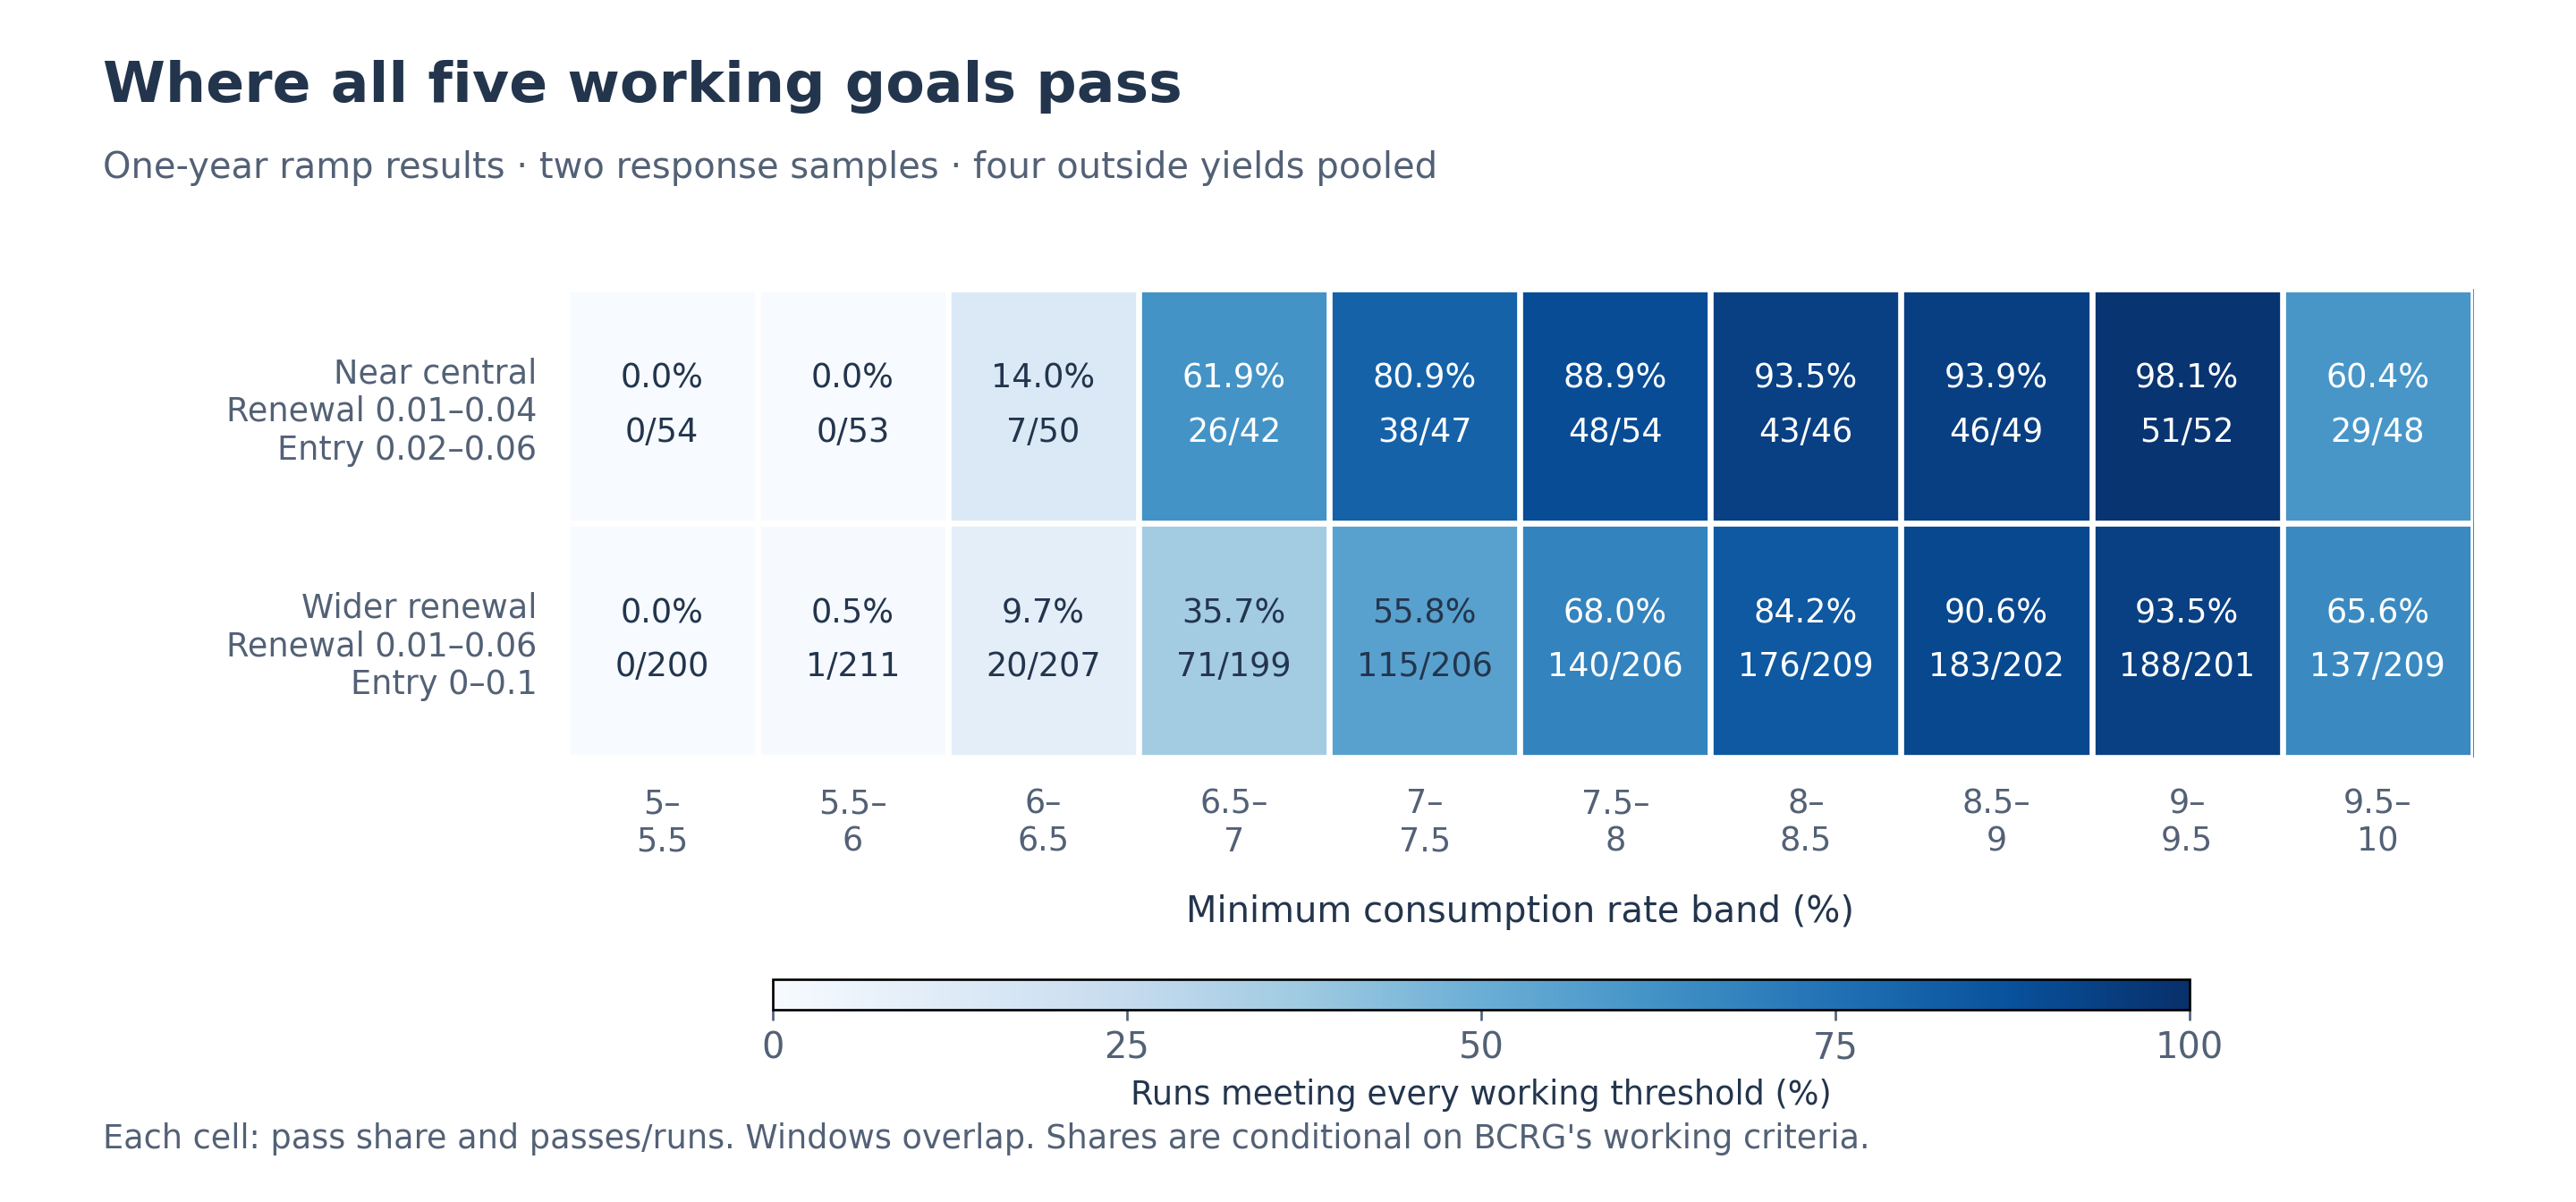

The table this chart was drawn from, first rows:
response_window, minimum_rate_low_percent, minimum_rate_high_percent, all_goal_passes, runs, pass_percent
near_central, 5.0, 5.5, 0, 54, 0.0
near_central, 5.5, 6.0, 0, 53, 0.0
near_central, 6.0, 6.5, 7, 50, 14
near_central, 6.5, 7, 26, 42, 61.9
near_central, 7, 7.5, 38, 47, 80.85
near_central, 7.5, 8.0, 48, 54, 88.89
near_central, 8.0, 8.5, 43, 46, 93.48
near_central, 8.5, 9, 46, 49, 93.88
near_central, 9.0, 9.5, 51, 52, 98.08
near_central, 9.5, 10.0, 29, 48, 60.42
wider_renewal, 5.0, 5.5, 0, 200, 0.0
wider_renewal, 5.5, 6.0, 1, 211, 0.4739
wider_renewal, 6.0, 6.5, 20, 207, 9.662
wider_renewal, 6.5, 7, 71, 199, 35.68
wider_renewal, 7, 7.5, 115, 206, 55.83
wider_renewal, 7.5, 8.0, 140, 206, 67.96
wider_renewal, 8.0, 8.5, 176, 209, 84.21
wider_renewal, 8.5, 9, 183, 202, 90.59
wider_renewal, 9.0, 9.5, 188, 201, 93.53
wider_renewal, 9.5, 10.0, 137, 209, 65.55
